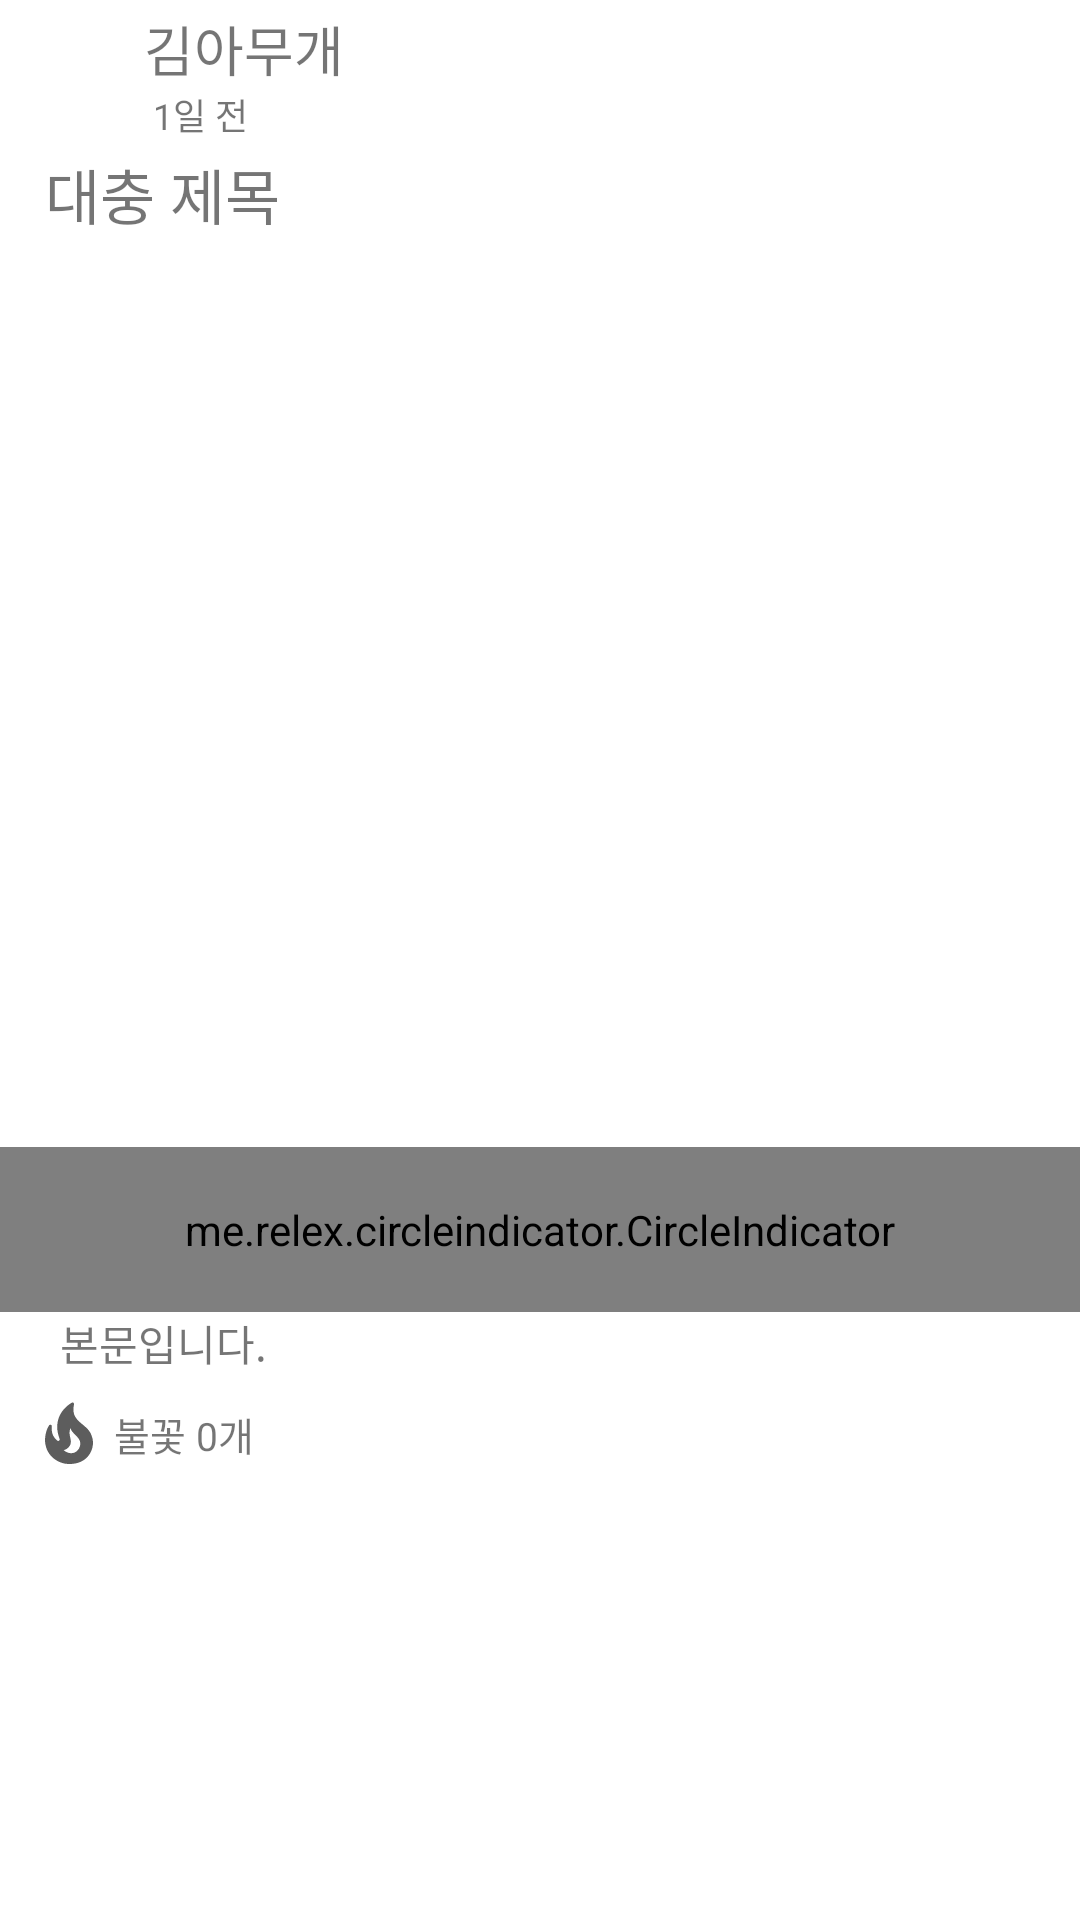

Write the Android layout XML for this screen, with the resource values it uses.
<!-- AndroidManifest.xml: application theme Theme.TalentHouse -->
<!-- res/layout/viewstub_content_image.xml -->
<?xml version="1.0" encoding="utf-8"?>
<androidx.constraintlayout.widget.ConstraintLayout xmlns:android="http://schemas.android.com/apk/res/android"
    xmlns:app="http://schemas.android.com/apk/res-auto"
    xmlns:tools="http://schemas.android.com/tools"
    android:layout_width="match_parent"
    android:layout_height="wrap_content">

    <ImageView
        android:id="@+id/content_image_iv_profile"
        android:layout_width="40dp"
        android:layout_height="40dp"
        android:scaleType="fitXY"
        android:src="@drawable/no_image"
        android:layout_marginLeft="5dp"
        android:layout_marginTop="5dp"
        app:layout_constraintStart_toStartOf="parent"
        app:layout_constraintTop_toTopOf="parent" />

    <LinearLayout
        android:layout_width="wrap_content"
        android:layout_height="wrap_content"
        app:layout_constraintStart_toEndOf="@+id/content_image_iv_profile"
        app:layout_constraintTop_toTopOf="@+id/content_image_iv_profile"
        app:layout_constraintBottom_toBottomOf="@+id/content_image_iv_profile"
        android:orientation="vertical"
        android:layout_marginLeft="3dp">

        <TextView
            android:id="@+id/content_image_tv_writer"
            android:layout_width="wrap_content"
            android:layout_height="wrap_content"
            android:text="김아무개"
            android:textSize="18sp" />

        <TextView
            android:id="@+id/content_image_date"
            android:layout_width="wrap_content"
            android:layout_height="wrap_content"
            android:textSize="12sp"
            android:layout_marginLeft="3dp"
            android:text="1일 전" />

    </LinearLayout>

    <ImageButton
        android:id="@+id/content_image_iv_setting"
        android:layout_width="30dp"
        android:layout_height="30dp"
        android:layout_marginTop="5dp"
        android:layout_marginRight="5dp"
        app:layout_constraintEnd_toEndOf="parent"
        app:layout_constraintTop_toTopOf="parent"
        app:srcCompat="@drawable/btn_more_vert"
        android:backgroundTint="@android:color/transparent"
        android:visibility="visible" />

    <TextView
        android:id="@+id/content_image_title"
        android:layout_width="wrap_content"
        android:layout_height="wrap_content"
        android:text="대충 제목"
        android:textSize="20sp"
        android:layout_marginTop="5dp"
        android:layout_marginLeft="10dp"
        app:layout_constraintStart_toStartOf="@+id/content_image_iv_profile"
        app:layout_constraintTop_toBottomOf="@+id/content_image_iv_profile" />

    <androidx.viewpager.widget.ViewPager
        android:id="@+id/content_pager"
        android:layout_width="0dp"
        android:layout_height="300dp"
        android:layout_marginTop="3dp"
        app:layout_constraintEnd_toEndOf="parent"
        app:layout_constraintStart_toStartOf="parent"
        app:layout_constraintTop_toBottomOf="@+id/content_image_title" />

    <me.relex.circleindicator.CircleIndicator
        android:id="@+id/content_indicator"
        android:layout_width="0dp"
        android:layout_height="55dp"
        app:ci_drawable="@drawable/btn_content_image"
        app:ci_height="7dp"
        app:ci_width="7dp"
        app:layout_constraintStart_toStartOf="@+id/content_pager"
        app:layout_constraintEnd_toEndOf="@+id/content_pager"
        app:layout_constraintTop_toBottomOf="@+id/content_pager" />

    <TextView
        android:id="@+id/content_tv_subject"
        android:layout_width="wrap_content"
        android:layout_height="wrap_content"
        android:layout_marginLeft="5dp"
        android:text="본문입니다."
        app:layout_constraintStart_toStartOf="@id/content_image_title"
        app:layout_constraintTop_toBottomOf="@+id/content_indicator" />

    <ImageButton
        android:id="@+id/content_btn_like"
        android:layout_width="30dp"
        android:layout_height="30dp"
        android:backgroundTint="@android:color/transparent"
        android:layout_marginTop="5dp"
        android:layout_marginLeft="8dp"
        app:layout_constraintStart_toStartOf="parent"
        app:layout_constraintTop_toBottomOf="@+id/content_tv_subject"
        app:srcCompat="@drawable/btn_before_like" />

    <TextView
        android:id="@+id/content_tv_like"
        android:layout_width="wrap_content"
        android:layout_height="wrap_content"
        android:text="불꽃 0개"
        android:textSize="13sp"
        app:layout_constraintTop_toTopOf="@+id/content_btn_like"
        app:layout_constraintStart_toEndOf="@+id/content_btn_like"
        app:layout_constraintBottom_toBottomOf="@+id/content_btn_like" />

</androidx.constraintlayout.widget.ConstraintLayout>
<!-- resources referenced by this layout -->
<resources>
  <!-- drawable btn_before_like (drawable) -->
  <vector android:height="24dp" android:tint="#5D5D5D"
      android:viewportHeight="24" android:viewportWidth="24"
      android:width="24dp" xmlns:android="http://schemas.android.com/apk/res/android">
      <path android:fillColor="@android:color/white" android:pathData="M19.48,12.35c-1.57,-4.08 -7.16,-4.3 -5.81,-10.23c0.1,-0.44 -0.37,-0.78 -0.75,-0.55C9.29,3.71 6.68,8 8.87,13.62c0.18,0.46 -0.36,0.89 -0.75,0.59c-1.81,-1.37 -2,-3.34 -1.84,-4.75c0.06,-0.52 -0.62,-0.77 -0.91,-0.34C4.69,10.16 4,11.84 4,14.37c0.38,5.6 5.11,7.32 6.81,7.54c2.43,0.31 5.06,-0.14 6.95,-1.87C19.84,18.11 20.6,15.03 19.48,12.35zM10.2,17.38c1.44,-0.35 2.18,-1.39 2.38,-2.31c0.33,-1.43 -0.96,-2.83 -0.09,-5.09c0.33,1.87 3.27,3.04 3.27,5.08C15.84,17.59 13.1,19.76 10.2,17.38z"/>
  </vector>
  <!-- drawable btn_content_image (drawable) -->
  <?xml version="1.0" encoding="utf-8"?>
  <shape xmlns:android="http://schemas.android.com/apk/res/android"
      android:shape="oval">
      <solid
          android:color="@color/black"/>>
  </shape>
  <style name="Theme.TalentHouse" parent="Theme.MaterialComponents.Light.NoActionBar">
          
          <item name="colorPrimary">#ffbe6b</item>
          <item name="colorPrimaryVariant">#F0850D</item>
          <item name="colorOnPrimary">#0a1931</item>
          
          <item name="colorSecondary">@color/teal_200</item>
          <item name="colorSecondaryVariant">@color/teal_700</item>
          <item name="colorOnSecondary">@color/black</item>
          
          <item name="android:statusBarColor" tools:targetApi="l">?attr/colorPrimaryVariant</item>
          
      </style>
  <!-- not gathered from this repository: default colours our renderer supplied (Android Studio template values) -->
  <color name="teal_200">#FF03DAC5</color>
  <color name="teal_700">#FF018786</color>
  <color name="black">#FF000000</color>
</resources>
